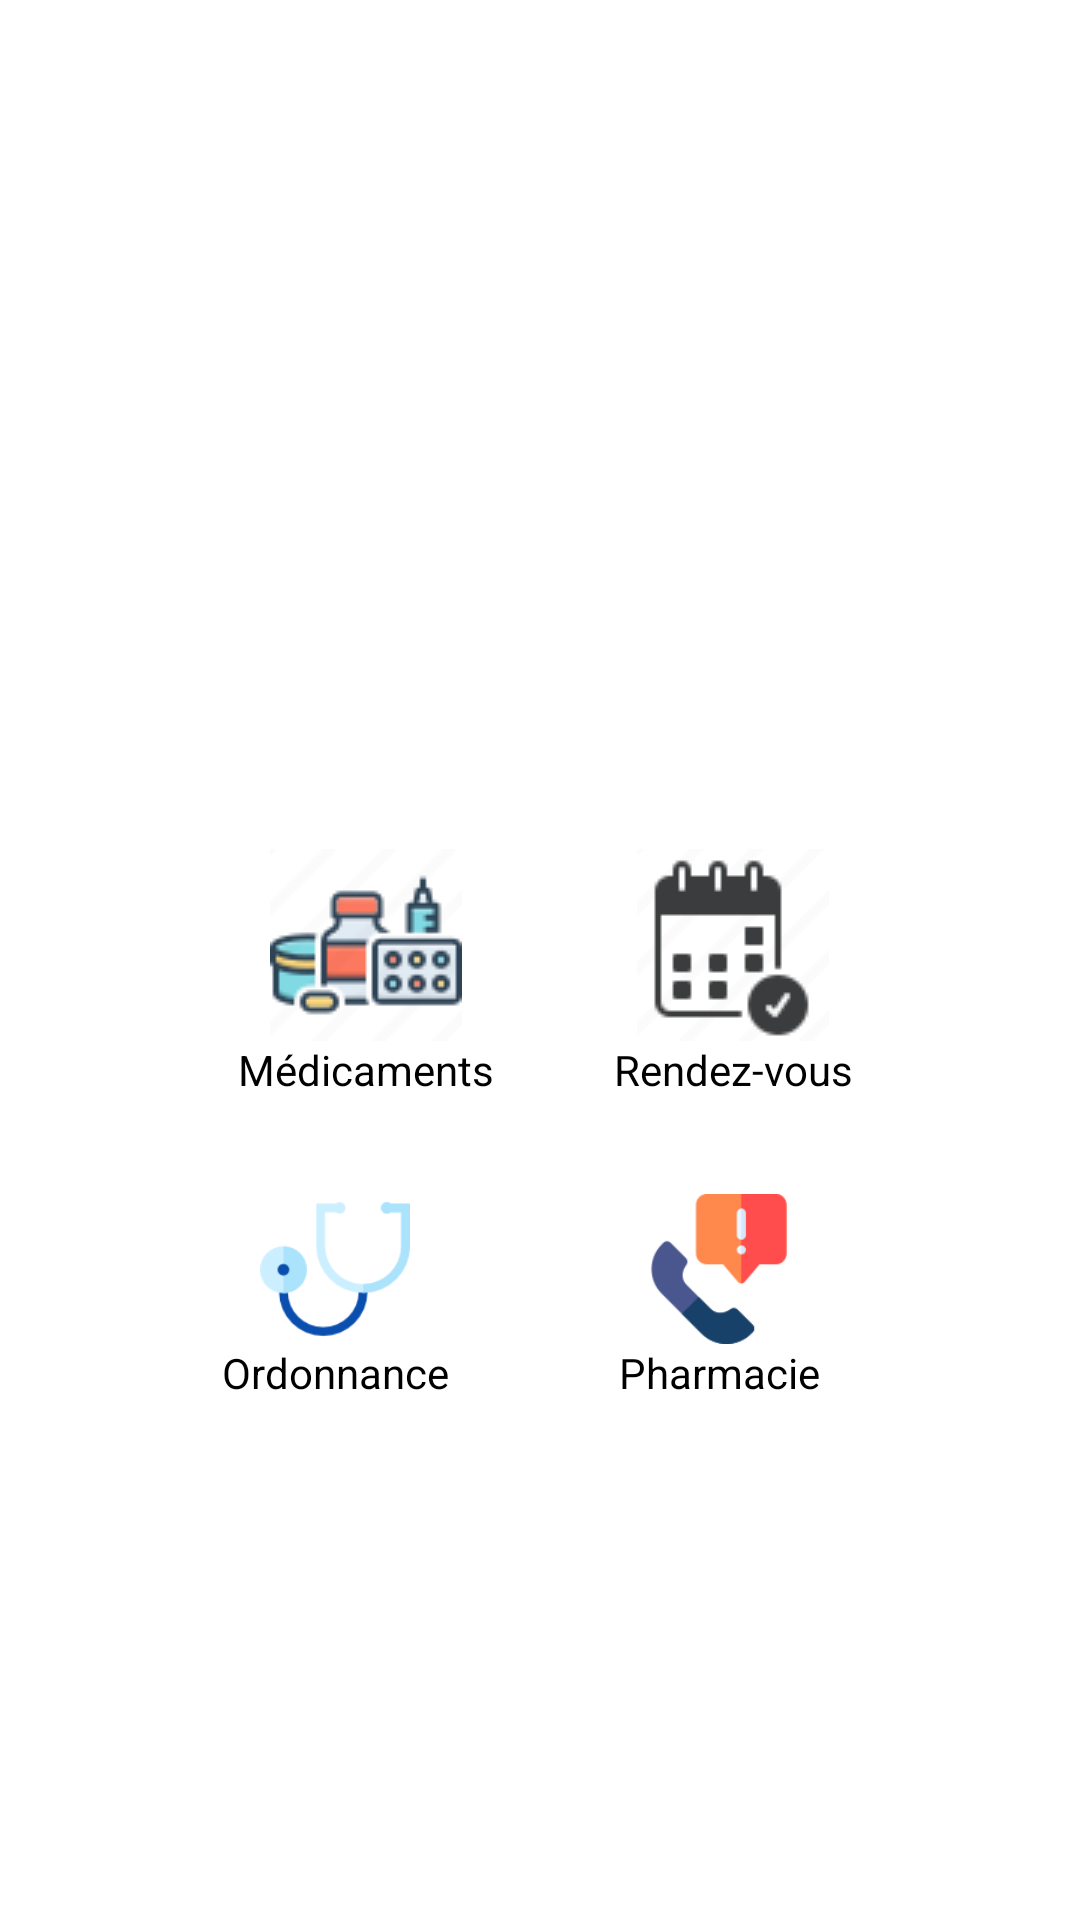

Here is an Android app screen rendered from its layout file. Give the layout XML and the strings, colors and styles it references.
<!-- AndroidManifest.xml: application theme Theme.GestionMedecin -->
<!-- res/layout/fragment_home.xml -->
<?xml version="1.0" encoding="utf-8"?>
<LinearLayout xmlns:android="http://schemas.android.com/apk/res/android"
    android:layout_width="match_parent"
    android:layout_height="match_parent"
    android:padding="7dp"
    android:background="@drawable/home4">

    <LinearLayout
        android:layout_width="350dp"
        android:layout_height="600dp"
        android:gravity="center_horizontal"
        android:orientation="vertical">

        

        <LinearLayout
            android:layout_width="match_parent"
            android:layout_height="100dp"
            android:layout_margin="80dp"
            android:layout_marginBottom="150dp"
            android:gravity="center"
            android:orientation="vertical"
            android:padding="16sp"></LinearLayout>


        
        <LinearLayout
            android:layout_width="wrap_content"
            android:layout_height="115dp"
            android:gravity="center"
            android:orientation="horizontal"
            android:padding="16dp">

            
            <LinearLayout
                android:layout_width="wrap_content"
                android:layout_height="wrap_content"
                android:gravity="center"
                android:orientation="vertical">

                <ImageView
                    android:id="@+id/imageViewMedicament"
                    android:layout_width="wrap_content"
                    android:layout_height="wrap_content"
                    android:src="@drawable/med" />

                <TextView
                    android:layout_width="wrap_content"
                    android:layout_height="wrap_content"
                    android:gravity="center"
                    android:text="Médicaments"
                    android:textColor="@color/black"
                    android:textSize="14sp" />

            </LinearLayout>

            
            <Space
                android:layout_width="40dp"
                android:layout_height="wrap_content" />

            
            <LinearLayout
                android:layout_width="wrap_content"
                android:layout_height="wrap_content"
                android:gravity="center"
                android:orientation="vertical">

                <ImageView
                    android:id="@+id/imageViewRendezVous"
                    android:layout_width="wrap_content"
                    android:layout_height="wrap_content"
                    android:src="@drawable/rdv" />

                <TextView
                    android:layout_width="wrap_content"
                    android:layout_height="wrap_content"
                    android:gravity="center"
                    android:text="Rendez-vous"
                    android:textColor="@color/black"
                    android:textSize="14sp" />

            </LinearLayout>

        </LinearLayout>

        
        <LinearLayout
            android:layout_width="wrap_content"
            android:layout_height="100dp"
            android:gravity="center"
            android:orientation="horizontal"
            android:padding="16dp">

            
            <LinearLayout
                android:layout_width="wrap_content"
                android:layout_height="wrap_content"
                android:gravity="center"
                android:orientation="vertical">

                <ImageView
                    android:id="@+id/imageViewOrdonnance"
                    android:layout_width="50dp"
                    android:layout_height="50dp"
                    android:src="@drawable/doctrr" />

                <TextView
                    android:layout_width="wrap_content"
                    android:layout_height="wrap_content"
                    android:gravity="center"
                    android:text="Ordonnance"
                    android:textColor="@color/black"
                    android:textSize="14sp" />

            </LinearLayout>

            
            <Space
                android:layout_width="40dp"
                android:layout_height="wrap_content" />

            
            <LinearLayout
                android:layout_width="wrap_content"
                android:layout_height="wrap_content"
                android:gravity="center"
                android:orientation="vertical">

                <ImageView
                    android:id="@+id/imageViewPharmacie"
                    android:layout_width="50dp"
                    android:layout_height="50dp"
                    android:src="@drawable/urg" />

                <TextView
                    android:layout_width="100dp"
                    android:layout_height="wrap_content"
                    android:gravity="center"
                    android:text="Pharmacie"
                    android:textColor="@color/black"
                    android:textSize="14sp" />

            </LinearLayout>


        </LinearLayout>


    </LinearLayout>
</LinearLayout>
<!-- resources referenced by this layout -->
<resources>
  <color name="black">#FF000000</color>
  <!-- drawable doctrr: png bitmap (drawable, 4597 bytes) -->
  <!-- drawable med: png bitmap (drawable, 2915 bytes) -->
  <!-- drawable rdv: png bitmap (drawable, 1297 bytes) -->
  <!-- drawable urg: png bitmap (drawable, 3480 bytes) -->
  <style name="Theme.GestionMedecin" parent="Theme.MaterialComponents.DayNight.DarkActionBar">
          
          <item name="colorPrimary">@color/purple_500</item>
          <item name="colorPrimaryVariant">@color/purple_700</item>
          <item name="colorOnPrimary">@color/white</item>
          
          <item name="colorSecondary">@color/teal_200</item>
          <item name="colorSecondaryVariant">@color/teal_700</item>
          <item name="colorOnSecondary">@color/black</item>
          
          <item name="android:statusBarColor">?attr/colorPrimaryVariant</item>
          
      </style>
  <color name="purple_500">#FF6200EE</color>
  <color name="purple_700">#FF3700B3</color>
  <color name="white">#FFFFFFFF</color>
  <color name="teal_200">#FF03DAC5</color>
  <color name="teal_700">#FF018786</color>
</resources>
